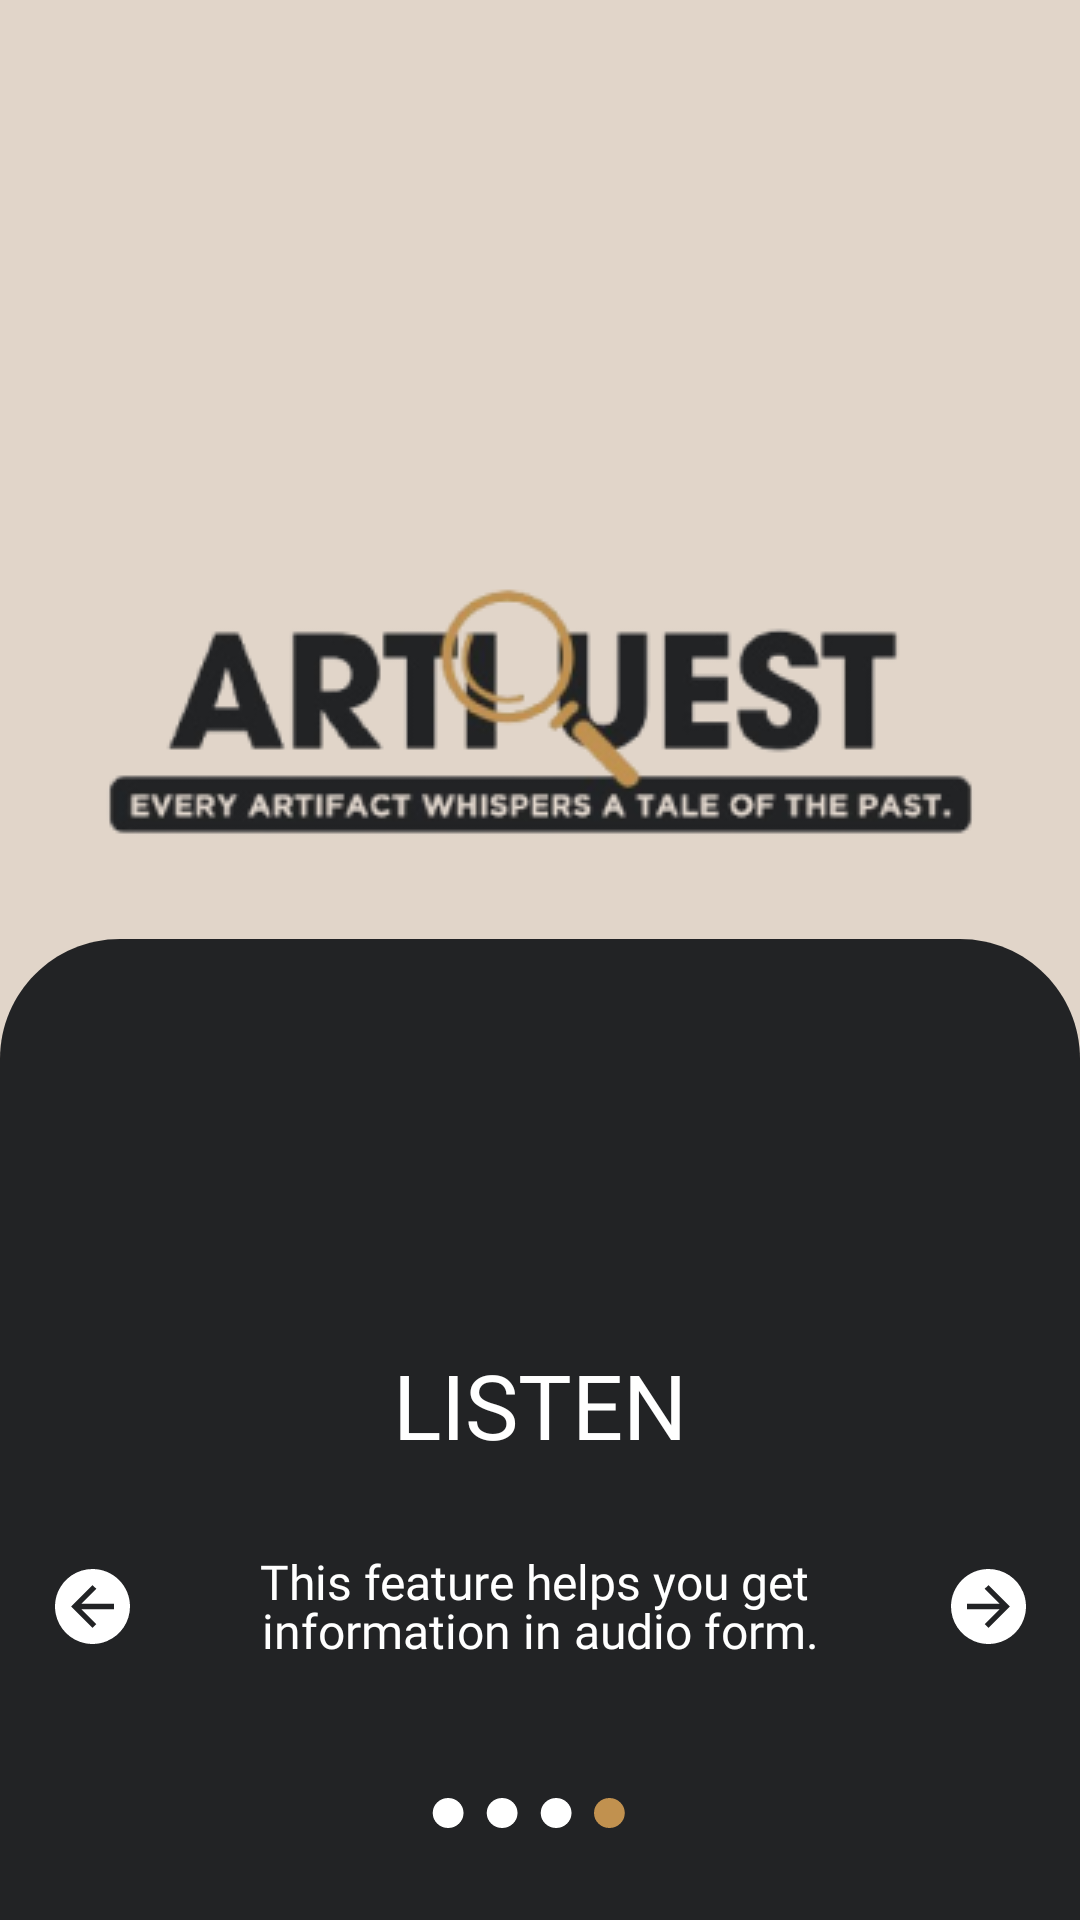

Reconstruct the res/layout file that produces this screen, plus the resources it refers to.
<!-- AndroidManifest.xml: application theme Theme.ArtiQuest -->
<!-- res/layout/activity_listen.xml -->
<?xml version="1.0" encoding="utf-8"?>
<androidx.constraintlayout.widget.ConstraintLayout xmlns:android="http://schemas.android.com/apk/res/android"
    xmlns:app="http://schemas.android.com/apk/res-auto"
    xmlns:tools="http://schemas.android.com/tools"
    android:layout_width="match_parent"
    android:layout_height="match_parent"
    android:background="@color/light_brown"
    tools:context=".view.welcome.WelcomeActivity">

    <ImageView
        android:id="@+id/logo"
        android:layout_width="wrap_content"
        android:layout_height="wrap_content"
        android:contentDescription="@string/logo"
        android:src="@drawable/logo"
        app:layout_constraintBottom_toTopOf="@+id/guideline4"
        app:layout_constraintEnd_toStartOf="@+id/guideline9"
        app:layout_constraintStart_toStartOf="@+id/guideline8"
        app:layout_constraintTop_toTopOf="@+id/guideline3" />

    <ImageView
        android:id="@+id/rectangle_3"
        android:layout_width="match_parent"
        android:layout_height="wrap_content"
        android:background="@drawable/rectangle1"
        android:contentDescription="@string/circle_welcome"
        app:layout_constraintBottom_toBottomOf="parent"
        app:layout_constraintEnd_toEndOf="parent"
        app:layout_constraintStart_toStartOf="parent" />


    <TextView
        android:id="@+id/welcome"
        android:layout_width="wrap_content"
        android:layout_height="wrap_content"
        android:fontFamily="@font/font_montserrat"
        android:lineSpacingExtra="-1sp"
        android:text="@string/feature3"
        android:textAppearance="@style/heading1"
        app:layout_constraintEnd_toEndOf="parent"
        app:layout_constraintStart_toStartOf="parent"
        app:layout_constraintTop_toTopOf="@+id/guideline5" />

    <TextView
        android:id="@+id/quotes"
        android:layout_width="210dp"
        android:layout_height="wrap_content"
        android:fontFamily="@font/font_nunito"
        android:layout_marginTop="28dp"
        android:lineSpacingExtra="-3sp"
        android:text="@string/explain_feature3"
        android:textAlignment="center"
        android:textAppearance="@style/heading2"
        app:layout_constraintEnd_toEndOf="parent"
        app:layout_constraintStart_toStartOf="parent"
        app:layout_constraintTop_toBottomOf="@+id/welcome" />

    <ImageView
        android:id="@+id/previous_button"
        android:layout_width="wrap_content"
        android:layout_height="wrap_content"
        android:contentDescription="@string/previous_button"
        android:src="@drawable/previous"
        app:layout_constraintBottom_toBottomOf="@+id/quotes"
        app:layout_constraintStart_toStartOf="@+id/guideline8"
        app:layout_constraintTop_toTopOf="@+id/quotes" />

    <ImageView
        android:id="@+id/next_button"
        android:layout_width="wrap_content"
        android:layout_height="wrap_content"
        android:contentDescription="@string/next_button"
        android:src="@drawable/next"
        app:layout_constraintBottom_toBottomOf="@+id/quotes"
        app:layout_constraintEnd_toStartOf="@+id/guideline9"
        app:layout_constraintTop_toTopOf="@+id/quotes" />

    <ImageView
        android:layout_width="wrap_content"
        android:layout_height="wrap_content"
        android:layout_marginTop="45dp"
        android:src="@drawable/circle_non_active"
        app:layout_constraintStart_toStartOf="@+id/guideline6"
        app:layout_constraintTop_toBottomOf="@+id/quotes" />

    <ImageView
        android:id="@+id/imageView"
        android:layout_width="wrap_content"
        android:layout_height="wrap_content"
        android:layout_marginTop="45dp"
        android:src="@drawable/circle_non_active"
        app:layout_constraintStart_toStartOf="@+id/guideline7"
        app:layout_constraintTop_toBottomOf="@+id/quotes" />

    <ImageView
        android:layout_width="wrap_content"
        android:layout_height="wrap_content"
        android:layout_marginTop="45dp"
        android:src="@drawable/circle_non_active"
        app:layout_constraintStart_toStartOf="@+id/guideline10"
        app:layout_constraintTop_toBottomOf="@+id/quotes" />

    <ImageView
        android:layout_width="wrap_content"
        android:layout_height="wrap_content"
        android:layout_marginTop="45dp"
        android:src="@drawable/circle_active"
        app:layout_constraintStart_toStartOf="@+id/guideline11"
        app:layout_constraintTop_toBottomOf="@+id/quotes" />


    <androidx.constraintlayout.widget.Guideline
        android:id="@+id/guideline3"
        android:layout_width="wrap_content"
        android:layout_height="wrap_content"
        android:orientation="horizontal"
        app:layout_constraintGuide_percent="0.25" />

    <androidx.constraintlayout.widget.Guideline
        android:id="@+id/guideline4"
        android:layout_width="wrap_content"
        android:layout_height="wrap_content"
        android:orientation="horizontal"
        app:layout_constraintGuide_percent="0.5" />

    <androidx.constraintlayout.widget.Guideline
        android:id="@+id/guideline5"
        android:layout_width="wrap_content"
        android:layout_height="wrap_content"
        android:orientation="horizontal"
        app:layout_constraintGuide_percent="0.7" />

    <androidx.constraintlayout.widget.Guideline
        android:id="@+id/guideline6"
        android:layout_width="wrap_content"
        android:layout_height="wrap_content"
        android:orientation="vertical"
        app:layout_constraintGuide_percent="0.4" />

    <androidx.constraintlayout.widget.Guideline
        android:id="@+id/guideline7"
        android:layout_width="wrap_content"
        android:layout_height="wrap_content"
        android:orientation="vertical"
        app:layout_constraintGuide_percent="0.45" />

    <androidx.constraintlayout.widget.Guideline
        android:id="@+id/guideline8"
        android:layout_width="wrap_content"
        android:layout_height="wrap_content"
        android:orientation="vertical"
        app:layout_constraintGuide_percent="0.05109489" />

    <androidx.constraintlayout.widget.Guideline
        android:id="@+id/guideline9"
        android:layout_width="wrap_content"
        android:layout_height="wrap_content"
        android:orientation="vertical"
        app:layout_constraintGuide_percent="0.95" />

    <androidx.constraintlayout.widget.Guideline
        android:id="@+id/guideline10"
        android:layout_width="wrap_content"
        android:layout_height="wrap_content"
        android:orientation="vertical"
        app:layout_constraintGuide_percent="0.5" />

    <androidx.constraintlayout.widget.Guideline
        android:id="@+id/guideline11"
        android:layout_width="wrap_content"
        android:layout_height="wrap_content"
        android:orientation="vertical"
        app:layout_constraintGuide_percent="0.55" />


</androidx.constraintlayout.widget.ConstraintLayout>
<!-- resources referenced by this layout -->
<resources>
  <color name="light_brown">#E1D5C9</color>
  <!-- drawable circle_active (drawable) -->
  <vector xmlns:android="http://schemas.android.com/apk/res/android"
      android:width="11dp"
      android:height="10dp"
      android:viewportWidth="11"
      android:viewportHeight="10">
    <path
        android:pathData="M0,5a5.128,5 0,1 0,10.256 0a5.128,5 0,1 0,-10.256 0z"
        android:fillColor="#C1914F"/>
  </vector>
  <!-- drawable circle_non_active (drawable) -->
  <vector xmlns:android="http://schemas.android.com/apk/res/android"
      android:width="11dp"
      android:height="10dp"
      android:viewportWidth="11"
      android:viewportHeight="10">
    <path
        android:pathData="M0.248,5a5.128,5 0,1 0,10.256 0a5.128,5 0,1 0,-10.256 0z"
        android:fillColor="#ffffff"/>
  </vector>
  <!-- drawable logo: png bitmap (drawable, 23096 bytes) -->
  <!-- drawable next (drawable) -->
  <?xml version="1.0" encoding="utf-8"?>
  <vector xmlns:android="http://schemas.android.com/apk/res/android"
      android:viewportWidth="25"
      android:viewportHeight="25"
      android:width="25dp"
      android:height="25dp">
      <path
          android:pathData="M0 12.5C0 14.9723 0.733112 17.389 2.10663 19.4446C3.48015 21.5002 5.43238 23.1024 7.71646 24.0485C10.0005 24.9946 12.5139 25.2421 14.9386 24.7598C17.3634 24.2775 19.5907 23.087 21.3388 21.3388C23.087 19.5907 24.2775 17.3634 24.7598 14.9386C25.2421 12.5139 24.9946 10.0005 24.0485 7.71646C23.1024 5.43238 21.5002 3.48015 19.4446 2.10663C17.389 0.733112 14.9723 0 12.5 0C9.18479 0 6.00537 1.31696 3.66116 3.66116C1.31696 6.00537 0 9.18479 0 12.5ZM5.35714 11.6071H16.2054L11.2232 6.60089L12.5 5.35714L19.6429 12.5L12.5 19.6429L11.2232 18.3687L16.2054 13.3929H5.35714V11.6071Z"
          android:fillColor="@color/white" />
  </vector>
  <!-- drawable previous (drawable) -->
  <?xml version="1.0" encoding="utf-8"?>
  <vector xmlns:android="http://schemas.android.com/apk/res/android"
      android:width="25dp"
      android:height="25dp"
      android:viewportWidth="25"
      android:viewportHeight="25">
      <path
          android:fillColor="@color/white"
          android:pathData="M12.5 0C10.0277 0 7.61099 0.733112 5.55538 2.10663C3.49976 3.48015 1.89761 5.43238 0.951511 7.71646C0.00541604 10.0005 -0.242126 12.5139 0.24019 14.9386C0.722505 17.3634 1.91301 19.5907 3.66117 21.3388C5.40933 23.087 7.63661 24.2775 10.0614 24.7598C12.4861 25.2421 14.9995 24.9946 17.2835 24.0485C19.5676 23.1024 21.5199 21.5002 22.8934 19.4446C24.2669 17.389 25 14.9723 25 12.5C25 9.18479 23.683 6.00537 21.3388 3.66116C18.9946 1.31696 15.8152 0 12.5 0ZM19.6429 13.3929H8.79465L13.7768 18.3687L12.5 19.6429L5.35715 12.5L12.5 5.35714L13.7768 6.60089L8.79465 11.6071H19.6429V13.3929Z" />
  
  </vector>
  <!-- drawable rectangle1 (drawable) -->
  <vector xmlns:android="http://schemas.android.com/apk/res/android"
      android:width="360dp"
      android:height="327dp"
      android:viewportWidth="360"
      android:viewportHeight="327">
    <path
        android:pathData="M0,40C0,17.91 17.91,0 40,0H320C342.09,0 360,17.91 360,40V327H0V40Z"
        android:fillColor="#222325"/>
  </vector>
  <string name="circle_welcome">Circle Welcome</string>
  <string name="explain_feature3">This feature helps you get \ninformation in audio form.</string>
  <string name="feature3">LISTEN</string>
  <string name="logo">Logo Application</string>
  <string name="next_button">Next Button</string>
  <string name="previous_button">Previous Button</string>
  <style name="heading1">
          <item name="android:textSize">30sp</item>
          <item name="android:textColor">@color/white</item>
      </style>
  <style name="heading2">
          <item name="android:textSize">16sp</item>
          <item name="android:textColor">@color/white</item>
      </style>
  <style name="Theme.ArtiQuest" parent="Base.Theme.ArtiQuest" />
  <color name="white">#FFFFFFFF</color>
  <style name="Base.Theme.ArtiQuest" parent="Theme.Material3.DayNight.NoActionBar">
          
          
      </style>
</resources>
